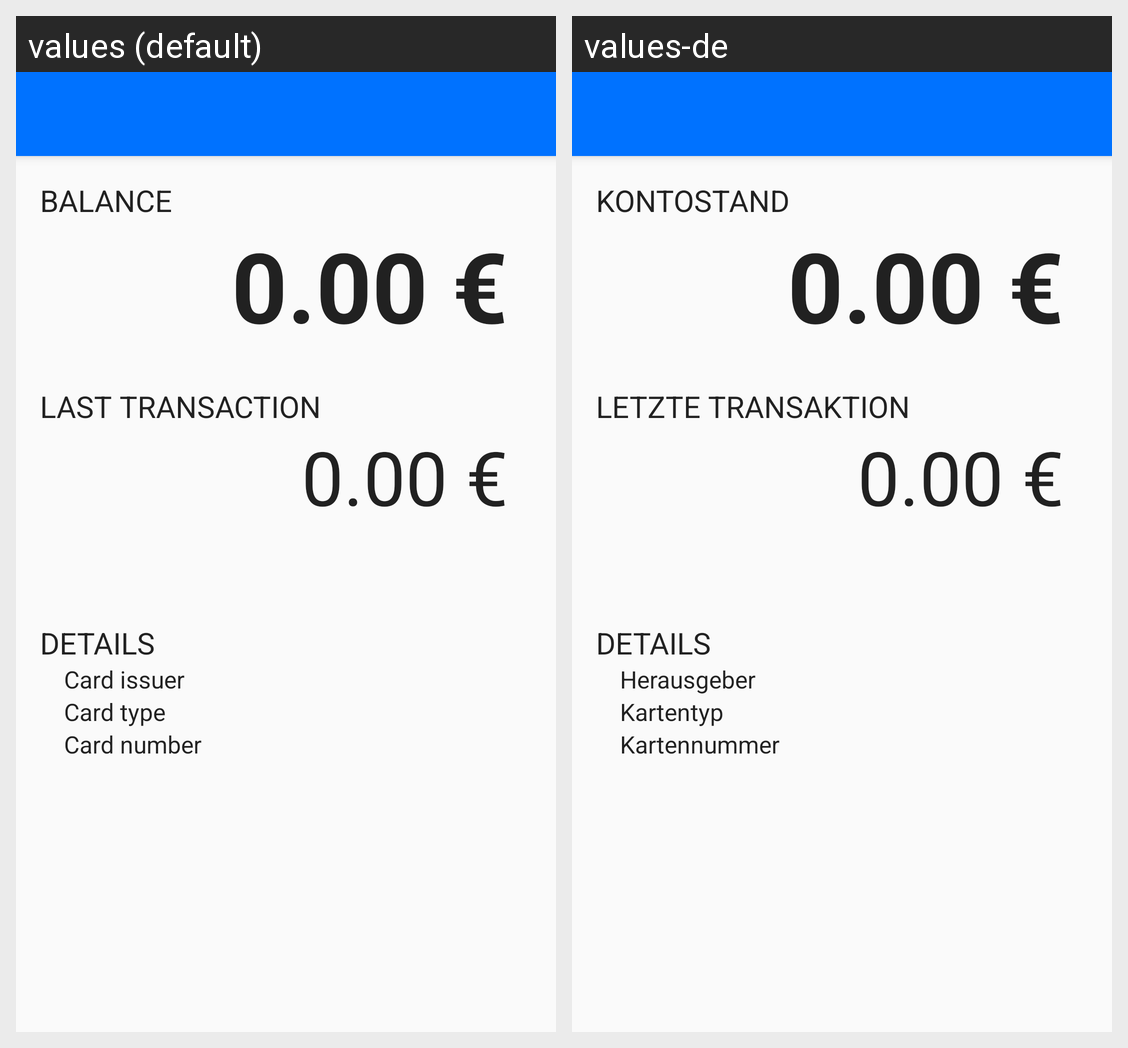

This grid shows one Android layout under two languages. Give, for every string resource on the screen, its name, the default text and each shown locale's text.
Android screen res/layout/activity_scan.xml rendered under 2 locales, left to right: values (default), values-de. Device: Nexus 5 (rendered at 1080×1920; each locale shown at half size, 540×960, under a caption strip naming it); theme AppTheme.
Strings drawn on this screen, with the default value and each locale's value (text and hints the layout hard-codes, and strings that could not be matched under every locale, appear in the picture but are not listed):

balance
  values: Balance
  values-de: Kontostand

last_transaction
  values: Last transaction
  values-de: Letzte Transaktion

details
  values: Details
  values-de: Details

card_issuer
  values: Card issuer
  values-de: Herausgeber

card_type
  values: Card type
  values-de: Kartentyp

card_number
  values: Card number
  values-de: Kartennummer
